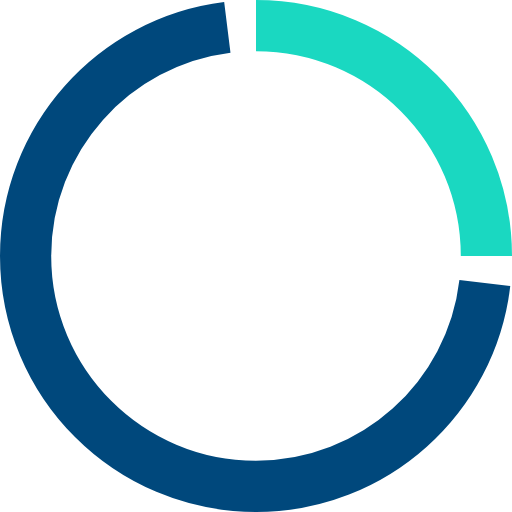
t = 0.00 s
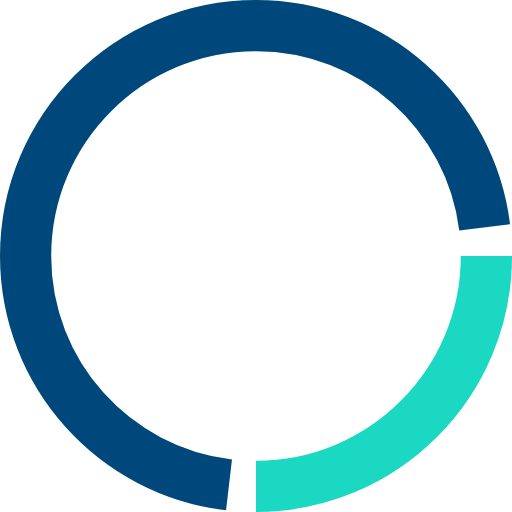
t = 0.38 s
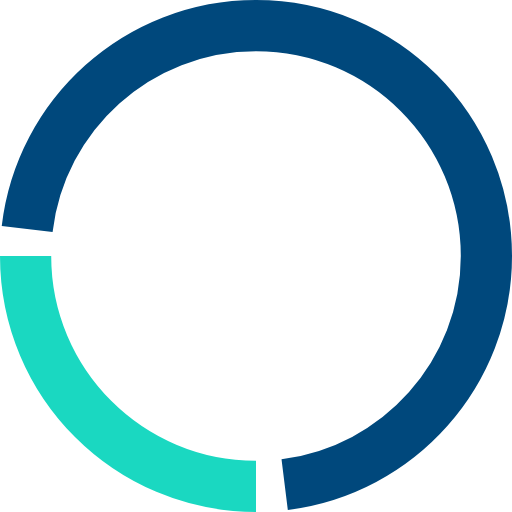
t = 0.75 s
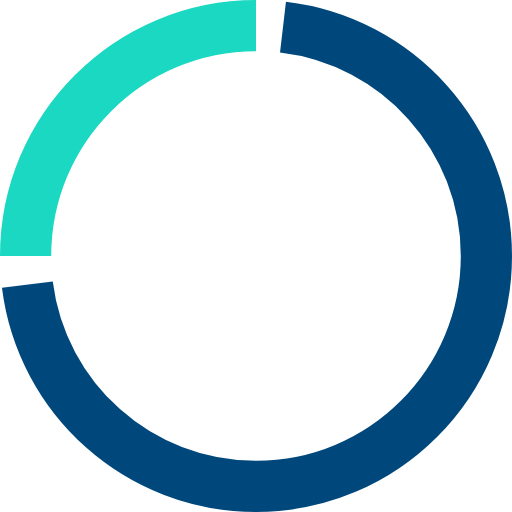
t = 1.13 s

The animated SVG that drew these frames (rendered in a browser with its animation timeline set to each time). Animation: 1 SMIL element (animateTransform=1); one cycle of 1.50 s, repeats indefinitely.

<?xml version="1.0" encoding="UTF-8"?>
<svg width="20px" height="20px" viewBox="0 0 20 20" version="1.1" xmlns="http://www.w3.org/2000/svg" xmlns:xlink="http://www.w3.org/1999/xlink">
    <!-- Generator: Sketch 49.3 (51167) - http://www.bohemiancoding.com/sketch -->
    <title>icon/branch/button-starting</title>
    <desc>Created with Sketch.</desc>
    <defs></defs>
    <g id="icon/branch/button-starting" stroke="none" stroke-width="1" fill="none" fill-rule="evenodd">

        <g id="Group-3" transform="translate(1.000000, 1.000000)" stroke-width="2">
            <path d="M10.0589822,18 C14.5009628,17.4485737 17.9388989,13.6602827 17.9388989,9.06901874 C17.9388989,4.09845599 13.9094617,0.0690187403 8.93889893,0.0690187403 C4.32500478,0.0690187403 0.522018799,3.5409293 0,8.01469139" id="Oval-10" stroke="#00487c" transform="translate(8.969449, 9.034509) rotate(-180.000000) translate(-8.969449, -9.034509) "></path>
            <path d="M9,9 C13.9705627,9 18,4.97056275 18,0" id="Oval-10-Copy" stroke="#1ad8c1" transform="translate(13.500000, 4.500000) rotate(-90.000000) translate(-13.500000, -4.500000) "></path>
        </g>
        <animateTransform attributeType="xml" attributeName="transform" type="rotate" from="0 10 10" to="360 10 10" dur="1.5s" additive="sum" repeatCount="indefinite" />
    </g>
</svg>